Run: headless pygame with SDL's dummy video driver; simulated clock (each Clock.tick advances the game by its frame time, no real sleeping); random seed 0; keys injected as events and as key.get_pressed() state; no mouse input; restart key C tapped at the start of phases 3 and 4.
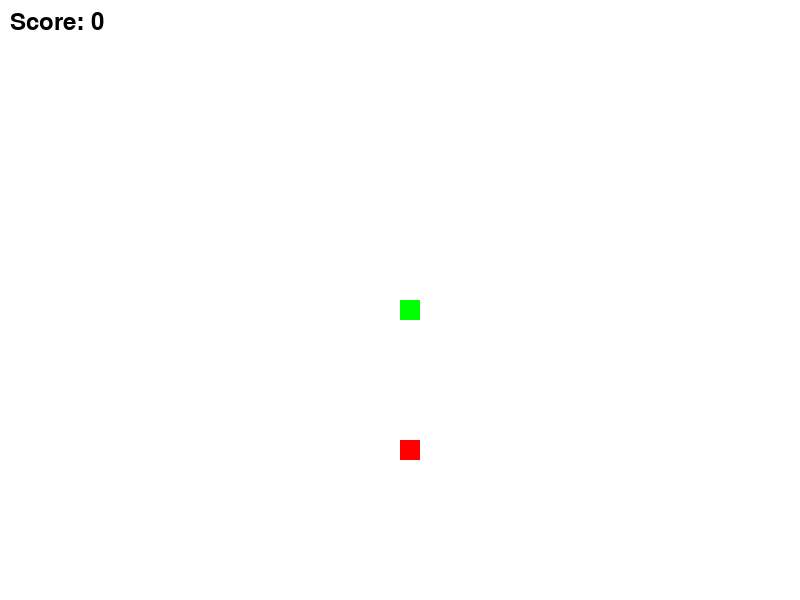
Frame 1 of 4 · flips 1–60 · no input
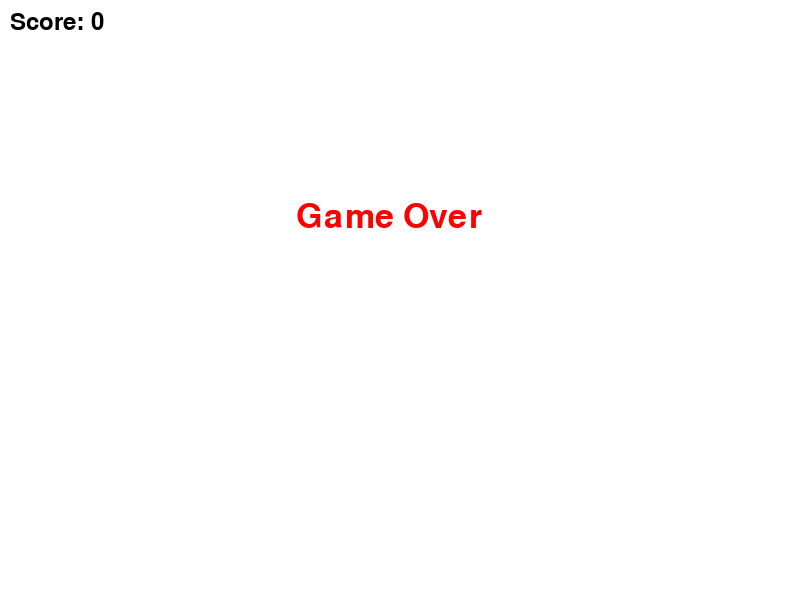
Frame 2 of 4 · flips 61–180 · tapped SPACE, RETURN · held RIGHT (→), D
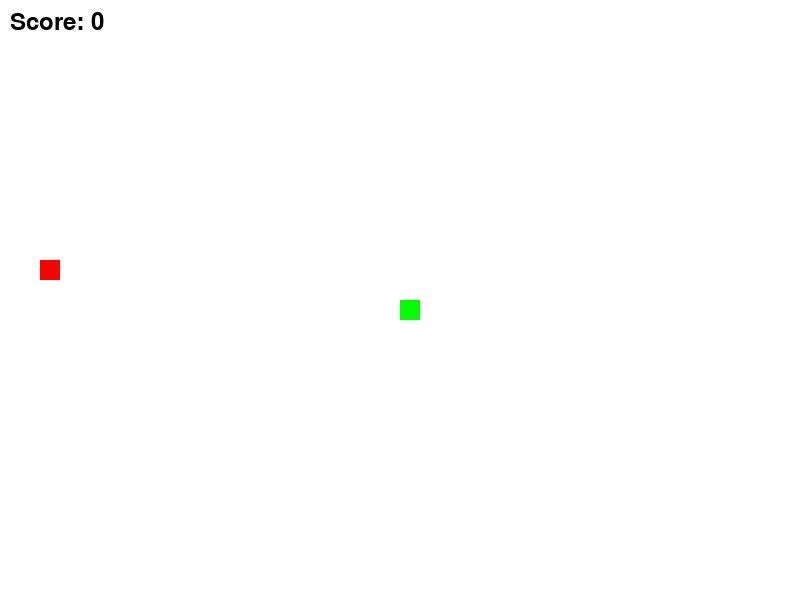
Frame 3 of 4 · flips 181–300 · tapped C · held DOWN (↓), S
Frame 4 of 4 · flips 301–420 · tapped C · held LEFT (←), A, UP (↑), W · screen same as frame 2, image omitted

The pygame program that drew these frames:

'''
Snake Game
'''
import pygame
import random
# Initialize pygame
pygame.init()
# Window dimensions
window_width = 800
window_height = 600
# Colors
black = (0, 0, 0)
white = (255, 255, 255)
red = (255, 0, 0)
green = (0, 255, 0)
# Snake dimensions
snake_size = 20
snake_speed = 15
# Fonts
font_style = pygame.font.SysFont(None, 50)
score_font = pygame.font.SysFont(None, 35)
# Create the game window
window = pygame.display.set_mode((window_width, window_height))
pygame.display.set_caption('Snake Game')
# Function to display the score
def show_score(score):
    score_text = score_font.render("Score: " + str(score), True, black)
    window.blit(score_text, [10, 10])
# Function to display the snake
def draw_snake(snake_size, snake_pixels):
    for pixel in snake_pixels:
        pygame.draw.rect(window, green, [pixel[0], pixel[1], snake_size, snake_size])
# Function to run the game
def run_game():
    game_over = False
    game_close = False
    # Initial position of the snake
    x1 = window_width / 2
    y1 = window_height / 2
    # Movement of the snake
    x1_change = 0
    y1_change = 0
    # Snake body
    snake_pixels = []
    snake_length = 1
    # Apple position
    apple_x = round(random.randrange(0, window_width - snake_size) / 20.0) * 20.0
    apple_y = round(random.randrange(0, window_height - snake_size) / 20.0) * 20.0
    # Game loop
    while not game_over:
        while game_close:
            window.fill(white)
            game_over_text = font_style.render("Game Over", True, red)
            window.blit(game_over_text, [window_width / 2.7, window_height / 3])
            show_score(snake_length - 1)
            pygame.display.update()
            # Restart the game or quit
            for event in pygame.event.get():
                if event.type == pygame.QUIT:
                    game_over = True
                    game_close = False
                if event.type == pygame.KEYDOWN:
                    if event.key == pygame.K_q:
                        game_over = True
                        game_close = False
                    if event.key == pygame.K_c:
                        run_game()
        # Handle events
        for event in pygame.event.get():
            if event.type == pygame.QUIT:
                game_over = True
            if event.type == pygame.KEYDOWN:
                if event.key == pygame.K_LEFT:
                    x1_change = -snake_size
                    y1_change = 0
                elif event.key == pygame.K_RIGHT:
                    x1_change = snake_size
                    y1_change = 0
                elif event.key == pygame.K_UP:
                    y1_change = -snake_size
                    x1_change = 0
                elif event.key == pygame.K_DOWN:
                    y1_change = snake_size
                    x1_change = 0
        # Check if the snake hits the boundaries
        if x1 >= window_width or x1 < 0 or y1 >= window_height or y1 < 0:
            game_close = True
        # Update the snake position
        x1 += x1_change
        y1 += y1_change
        window.fill(white)
        # Draw the apple
        pygame.draw.rect(window, red, [apple_x, apple_y, snake_size, snake_size])
        # Update the snake body
        snake_head = []
        snake_head.append(x1)
        snake_head.append(y1)
        snake_pixels.append(snake_head)
        if len(snake_pixels) > snake_length:
            del snake_pixels[0]
        # Check if the snake hits itself
        for pixel in snake_pixels[:-1]:
            if pixel == snake_head:
                game_close = True
        # Draw the snake
        draw_snake(snake_size, snake_pixels)
        # Check if the snake eats the apple
        if x1 == apple_x and y1 == apple_y:
            apple_x = round(random.randrange(0, window_width - snake_size) / 20.0) * 20.0
            apple_y = round(random.randrange(0, window_height - snake_size) / 20.0) * 20.0
            snake_length += 1
        # Display the score
        show_score(snake_length - 1)
        # Update the display
        pygame.display.update()
        # Set the game speed
        clock = pygame.time.Clock()
        clock.tick(snake_speed)
    # Quit pygame
    pygame.quit()
# Run the game
run_game()
